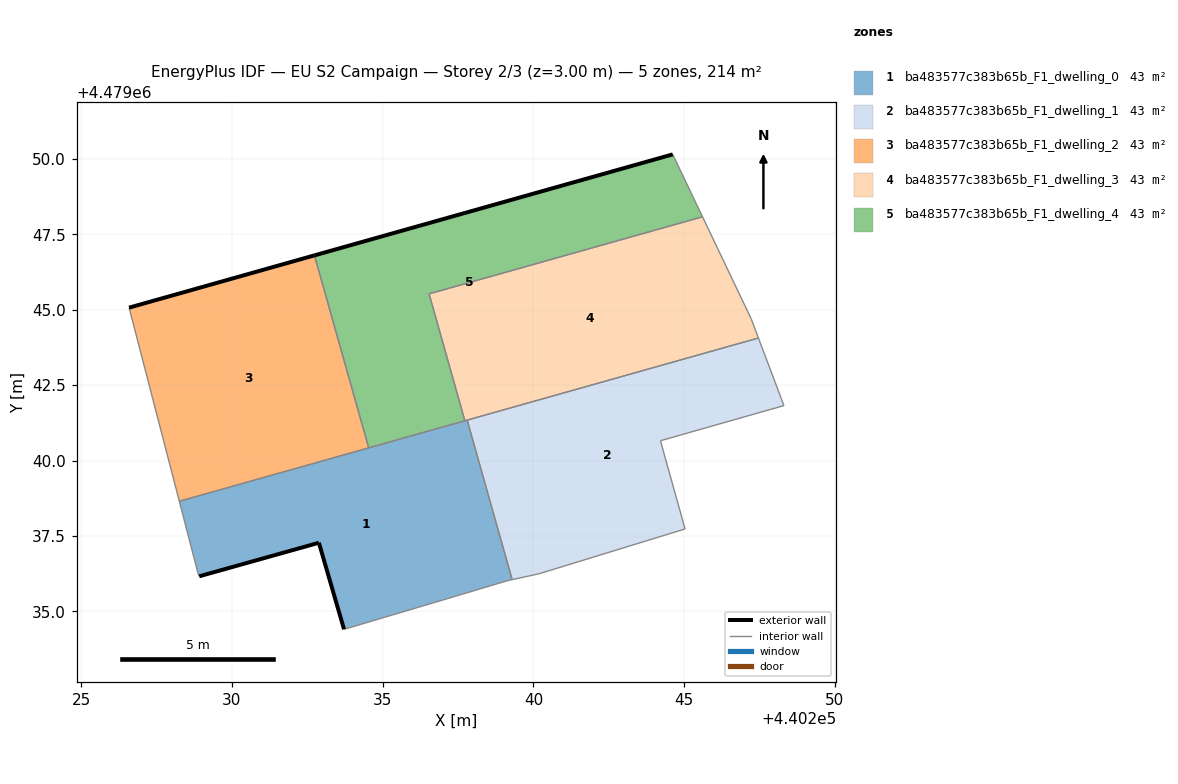
=== STOREY PLAN SPEC (per zone: floor XY polygon, exterior-wall plan segments, windows/doors) ===
zone 1: ba483577c383b65b_F1_dwelling_0  (42.8 m²)
  floor: (440239.13, 4479036.01) (440239.29, 4479036.05) (440237.80, 4479041.34) (440228.25, 4479038.65) (440228.88, 4479036.23) (440228.91, 4479036.16) (440232.88, 4479037.27) (440233.72, 4479034.40) (440236.71, 4479035.29)
  exterior wall: (440233.72, 4479034.40) – (440232.88, 4479037.27)  [3.0 m]
  exterior wall: (440232.88, 4479037.27) – (440228.91, 4479036.16)  [4.1 m]
  interior walls: 9
zone 2: ba483577c383b65b_F1_dwelling_1  (42.8 m²)
  floor: (440245.03, 4479037.73) (440244.21, 4479040.66) (440248.31, 4479041.82) (440248.22, 4479042.06) (440247.46, 4479044.06) (440237.80, 4479041.34) (440239.29, 4479036.05) (440240.20, 4479036.25)
  interior walls: 8
zone 3: ba483577c383b65b_F1_dwelling_2  (42.8 m²)
  floor: (440234.53, 4479040.42) (440232.73, 4479046.80) (440226.59, 4479045.07) (440228.25, 4479038.65)
  exterior wall: (440226.59, 4479045.07) – (440232.73, 4479046.80)  [6.4 m]
  interior walls: 3
zone 4: ba483577c383b65b_F1_dwelling_3  (42.8 m²)
  floor: (440247.46, 4479044.06) (440247.22, 4479044.71) (440245.61, 4479048.08) (440236.54, 4479045.53) (440237.72, 4479041.32)
  interior walls: 6
zone 5: ba483577c383b65b_F1_dwelling_4  (42.8 m²)
  floor: (440245.61, 4479048.08) (440244.62, 4479050.16) (440232.73, 4479046.80) (440234.53, 4479040.42) (440237.72, 4479041.32) (440236.54, 4479045.53)
  exterior wall: (440232.73, 4479046.80) – (440244.62, 4479050.16)  [12.3 m]
  interior walls: 5

=== DERIVED (storey summary) ===
Building: EU S2 Campaign
Storey: 2 of 3  (floor level z = 3.00 m)
Storey gross floor area: 214.2 m²
Zones on this storey: 5
  - ba483577c383b65b_F1_dwelling_0: floor 42.8 m²; exterior wall 7.1 m (21.3 m²); WWR 0.0%
  - ba483577c383b65b_F1_dwelling_1: floor 42.8 m²
  - ba483577c383b65b_F1_dwelling_2: floor 42.8 m²; exterior wall 6.4 m (19.2 m²); WWR 0.0%
  - ba483577c383b65b_F1_dwelling_3: floor 42.8 m²
  - ba483577c383b65b_F1_dwelling_4: floor 42.8 m²; exterior wall 12.3 m (37.0 m²); WWR 0.0%
Zone adjacency (shared interzone walls):
  - ba483577c383b65b_F1_dwelling_0 ↔ ba483577c383b65b_F1_dwelling_1
  - ba483577c383b65b_F1_dwelling_0 ↔ ba483577c383b65b_F1_dwelling_2
  - ba483577c383b65b_F1_dwelling_0 ↔ ba483577c383b65b_F1_dwelling_3
  - ba483577c383b65b_F1_dwelling_0 ↔ ba483577c383b65b_F1_dwelling_4
  - ba483577c383b65b_F1_dwelling_2 ↔ ba483577c383b65b_F1_dwelling_4
  - ba483577c383b65b_F1_dwelling_3 ↔ ba483577c383b65b_F1_dwelling_4